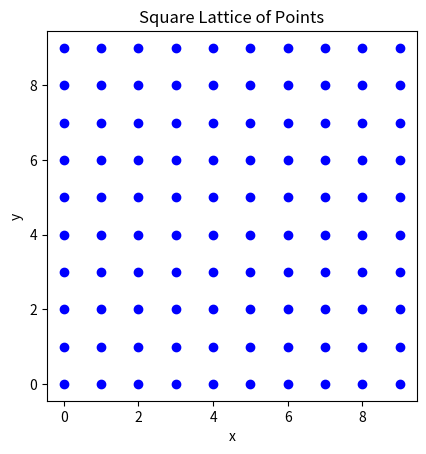

This figure's Python source:
import matplotlib.pyplot as plt
import numpy as np

"""
Generated by ChatGPT GPT-4
"""

def draw_square_lattice(size, spacing):
    x_points, y_points = np.meshgrid(np.arange(0, size, spacing), np.arange(0, size, spacing))
    plt.scatter(x_points, y_points, color='blue')
    plt.gca().set_aspect('equal', adjustable='box')
    plt.title('Square Lattice of Points')
    plt.xlabel('x')
    plt.ylabel('y')
    plt.show()

lattice_size = 10
point_spacing = 1

draw_square_lattice(lattice_size, point_spacing)